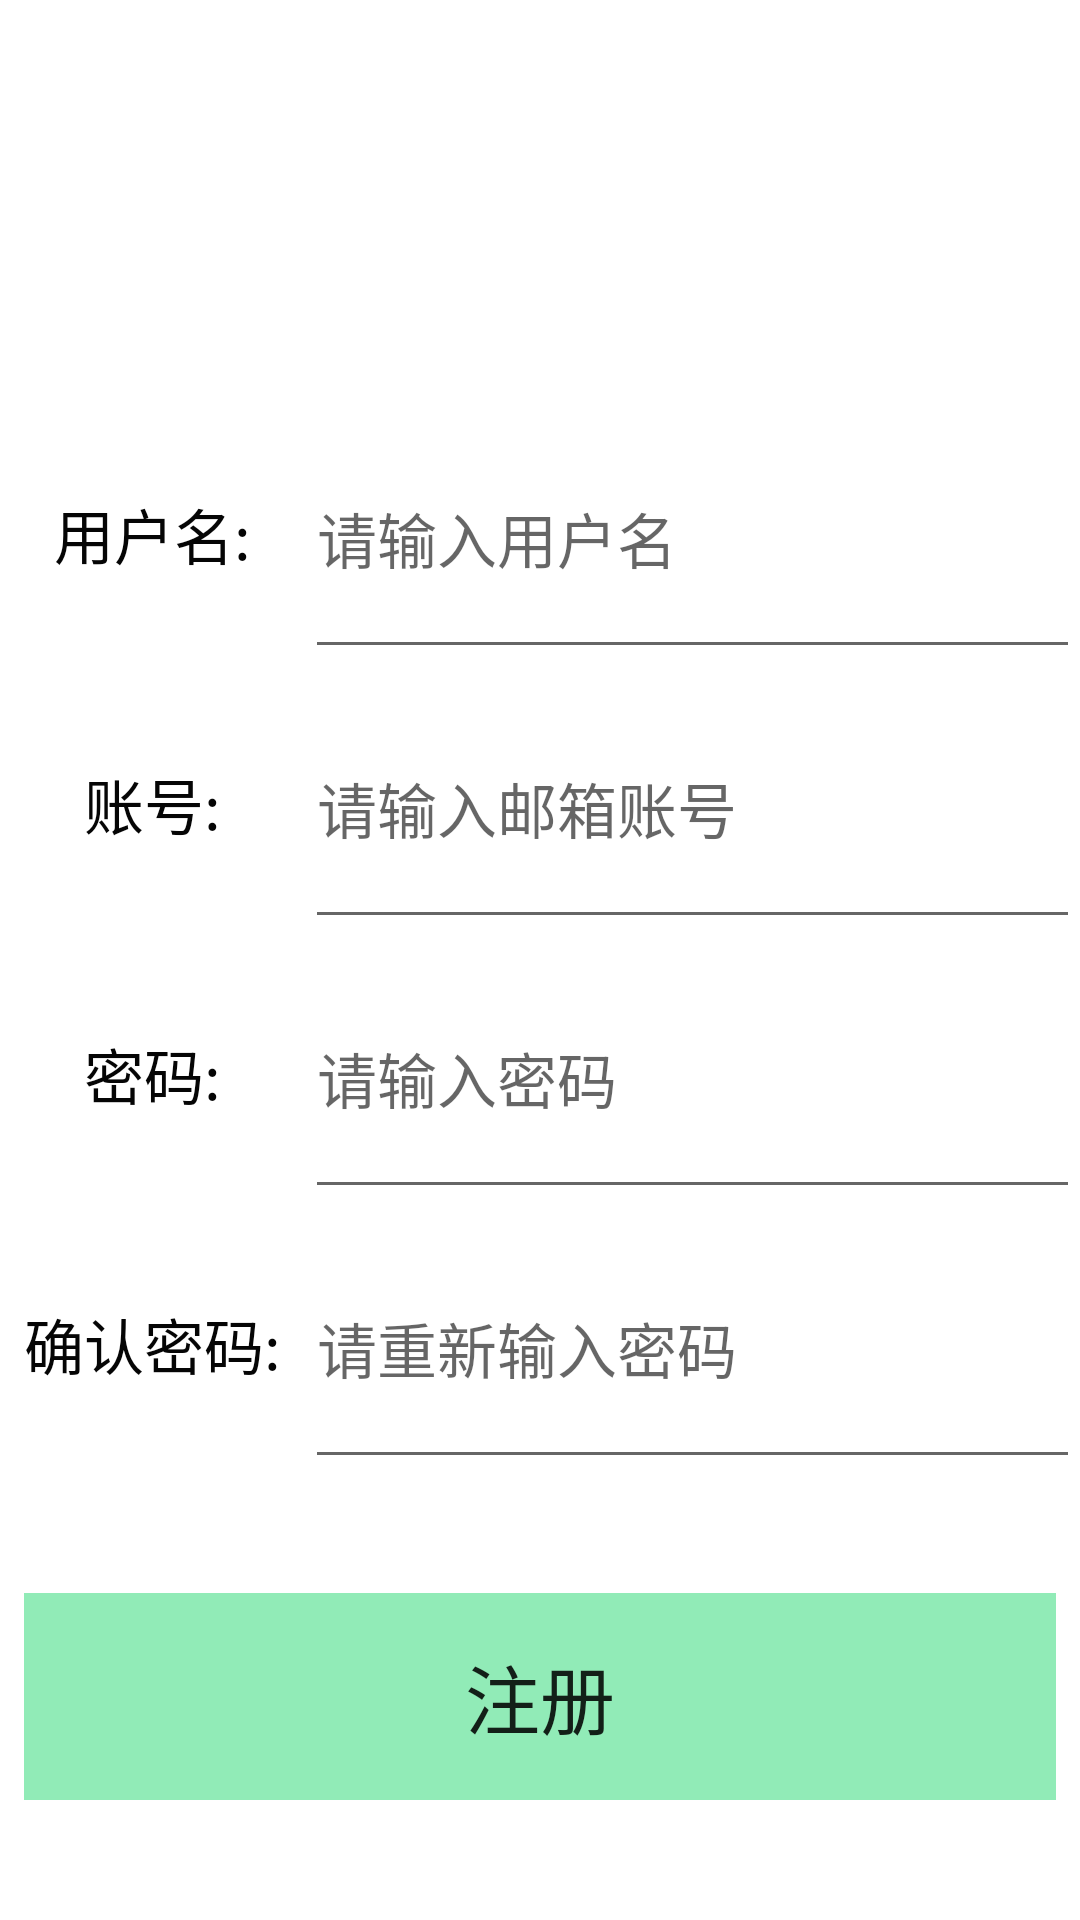

This screen was rendered from an Android layout file. Write that file and the resources it references.
<!-- AndroidManifest.xml: application theme AppTheme -->
<!-- res/layout/activity_register.xml -->
<?xml version="1.0" encoding="utf-8"?>
<android.support.constraint.ConstraintLayout xmlns:android="http://schemas.android.com/apk/res/android"
    xmlns:app="http://schemas.android.com/apk/res-auto"
    xmlns:tools="http://schemas.android.com/tools"
    android:layout_width="match_parent"
    android:layout_height="match_parent"
    android:background="@color/background"
    tools:context="com.example.dell.slowchat.Login.Register">

    <ImageView
        android:id="@+id/imageView"
        android:layout_width="match_parent"
        android:layout_height="0dp"
        app:layout_constraintBottom_toTopOf="@+id/guideline"
        app:layout_constraintEnd_toEndOf="parent"
        app:layout_constraintHorizontal_bias="0.0"
        app:layout_constraintStart_toStartOf="parent"
        app:layout_constraintTop_toTopOf="parent"
        app:srcCompat="@drawable/slow_chat_logo" />

    <LinearLayout
        android:id="@+id/linearLayout2"
        android:layout_width="0dp"
        android:layout_height="wrap_content"
        android:layout_marginBottom="8dp"
        android:orientation="vertical"
        app:layout_constraintBottom_toTopOf="@+id/guideline4"
        app:layout_constraintEnd_toEndOf="parent"
        app:layout_constraintHorizontal_bias="0.0"
        app:layout_constraintStart_toStartOf="parent"
        app:layout_constraintTop_toTopOf="@+id/guideline">

        <LinearLayout
            android:layout_width="match_parent"
            android:layout_height="90dp"
            android:orientation="horizontal">

            <TextView
                android:id="@+id/register_user_name_textView"
                android:layout_width="80dp"
                android:layout_height="match_parent"
                android:layout_weight="1"
                android:gravity="center"
                android:text="@string/register_user_name"
                android:textSize="20sp"
                android:textColor="@color/NormalText"/>

            <EditText
                android:id="@+id/register_user_name_editText"
                android:layout_width="wrap_content"
                android:layout_height="match_parent"
                android:layout_weight="1"
                android:ems="10"
                android:hint="@string/register_user_name_hint"
                android:inputType="textPersonName"
                android:textSize="20sp" />
        </LinearLayout>

        <LinearLayout
            android:layout_width="match_parent"
            android:layout_height="90dp"
            android:orientation="horizontal">

            <TextView
                android:id="@+id/register_user_email_textView"
                android:layout_width="80dp"
                android:layout_height="match_parent"
                android:layout_weight="1"
                android:gravity="center"
                android:text="@string/register_account"
                android:textSize="20sp"
                android:textColor="@color/NormalText"/>

            <EditText
                android:id="@+id/register_user_email_editText"
                android:layout_width="wrap_content"
                android:layout_height="match_parent"
                android:layout_weight="1"
                android:ems="10"
                android:hint="@string/register_account_hint"
                android:inputType="textEmailAddress"
                android:textSize="20sp" />

        </LinearLayout>

        <LinearLayout
            android:layout_width="match_parent"
            android:layout_height="90dp"
            android:orientation="horizontal">

            <TextView
                android:id="@+id/register_user_password_textView"
                android:layout_width="80dp"
                android:layout_height="match_parent"
                android:layout_weight="1"
                android:gravity="center"
                android:text="@string/register_password"
                android:textSize="20sp"
                android:textColor="@color/NormalText"/>

            <EditText
                android:id="@+id/register_user_password_editText"
                android:layout_width="wrap_content"
                android:layout_height="match_parent"
                android:layout_weight="1"
                android:ems="10"
                android:hint="@string/register_password_hint"
                android:inputType="textPassword"
                android:textSize="20sp" />

        </LinearLayout>

        <LinearLayout
            android:layout_width="match_parent"
            android:layout_height="90dp"
            android:orientation="horizontal">

            <TextView
                android:id="@+id/register_user_confirm_password_textView"
                android:layout_width="80dp"
                android:layout_height="match_parent"
                android:layout_weight="1"
                android:gravity="center"
                android:text="@string/register_confirm_password"
                android:textSize="20sp"
                android:textColor="@color/NormalText"/>

            <EditText
                android:id="@+id/register_user_confirm_password_editText"
                android:layout_width="wrap_content"
                android:layout_height="match_parent"
                android:layout_weight="1"
                android:ems="10"
                android:hint="@string/register_confirm_password_hint"
                android:inputType="textPassword"
                android:textSize="20sp" />
        </LinearLayout>

    </LinearLayout>

    <android.support.constraint.Guideline
        android:id="@+id/guideline"
        android:layout_width="wrap_content"
        android:layout_height="wrap_content"
        android:orientation="horizontal"
        app:layout_constraintGuide_percent="0.2" />

    <android.support.constraint.Guideline
        android:id="@+id/guideline3"
        android:layout_width="wrap_content"
        android:layout_height="wrap_content"
        android:orientation="vertical"
        app:layout_constraintGuide_percent="0.45255473" />

    <LinearLayout
        android:layout_width="0dp"
        android:layout_height="wrap_content"
        android:layout_marginEnd="8dp"
        android:layout_marginStart="8dp"
        android:orientation="horizontal"
        app:layout_constraintBottom_toBottomOf="parent"
        app:layout_constraintEnd_toEndOf="parent"
        app:layout_constraintHorizontal_bias="0.0"
        app:layout_constraintStart_toStartOf="parent"
        app:layout_constraintTop_toBottomOf="@+id/linearLayout2"
        app:layout_constraintVertical_bias="0.486">

        <Button
            android:id="@+id/register_btn"
            android:layout_width="wrap_content"
            android:layout_height="69dp"
            android:layout_weight="1"
            android:text="@string/register_btn"
            android:textSize="25sp"
            android:background="@color/registerButton"/>
    </LinearLayout>

    <android.support.constraint.Guideline
        android:id="@+id/guideline4"
        android:layout_width="wrap_content"
        android:layout_height="wrap_content"
        android:orientation="horizontal"
        app:layout_constraintGuide_percent="0.79" />

</android.support.constraint.ConstraintLayout>
<!-- resources referenced by this layout -->
<resources>
  <color name="NormalText">#050505</color>
  <color name="background">#FFFFFF</color>
  <color name="registerButton">#91ebb7</color>
  <!-- drawable slow_chat_logo: png bitmap (drawable, 15458 bytes) -->
  <string name="register_account" translatable="false">账号:</string>
  <string name="register_account_hint" translatable="false">请输入邮箱账号</string>
  <string name="register_btn" translatable="false">注册</string>
  <string name="register_confirm_password" translatable="false">确认密码:</string>
  <string name="register_confirm_password_hint" translatable="false">请重新输入密码</string>
  <string name="register_password" translatable="false">密码:</string>
  <string name="register_password_hint" translatable="false">请输入密码</string>
  <string name="register_user_name" translatable="false">用户名:</string>
  <string name="register_user_name_hint" translatable="false">请输入用户名</string>
  <style name="AppTheme" parent="Theme.AppCompat.Light.DarkActionBar">
          
          <item name="colorPrimary">@color/colorPrimary</item>
          <item name="colorPrimaryDark">@color/colorPrimaryDark</item>
          <item name="colorAccent">@color/colorAccent</item>
      </style>
  <color name="colorPrimary">#67c199</color>
  <color name="colorPrimaryDark">#1b1817</color>
  <color name="colorAccent">#FF4081</color>
</resources>
